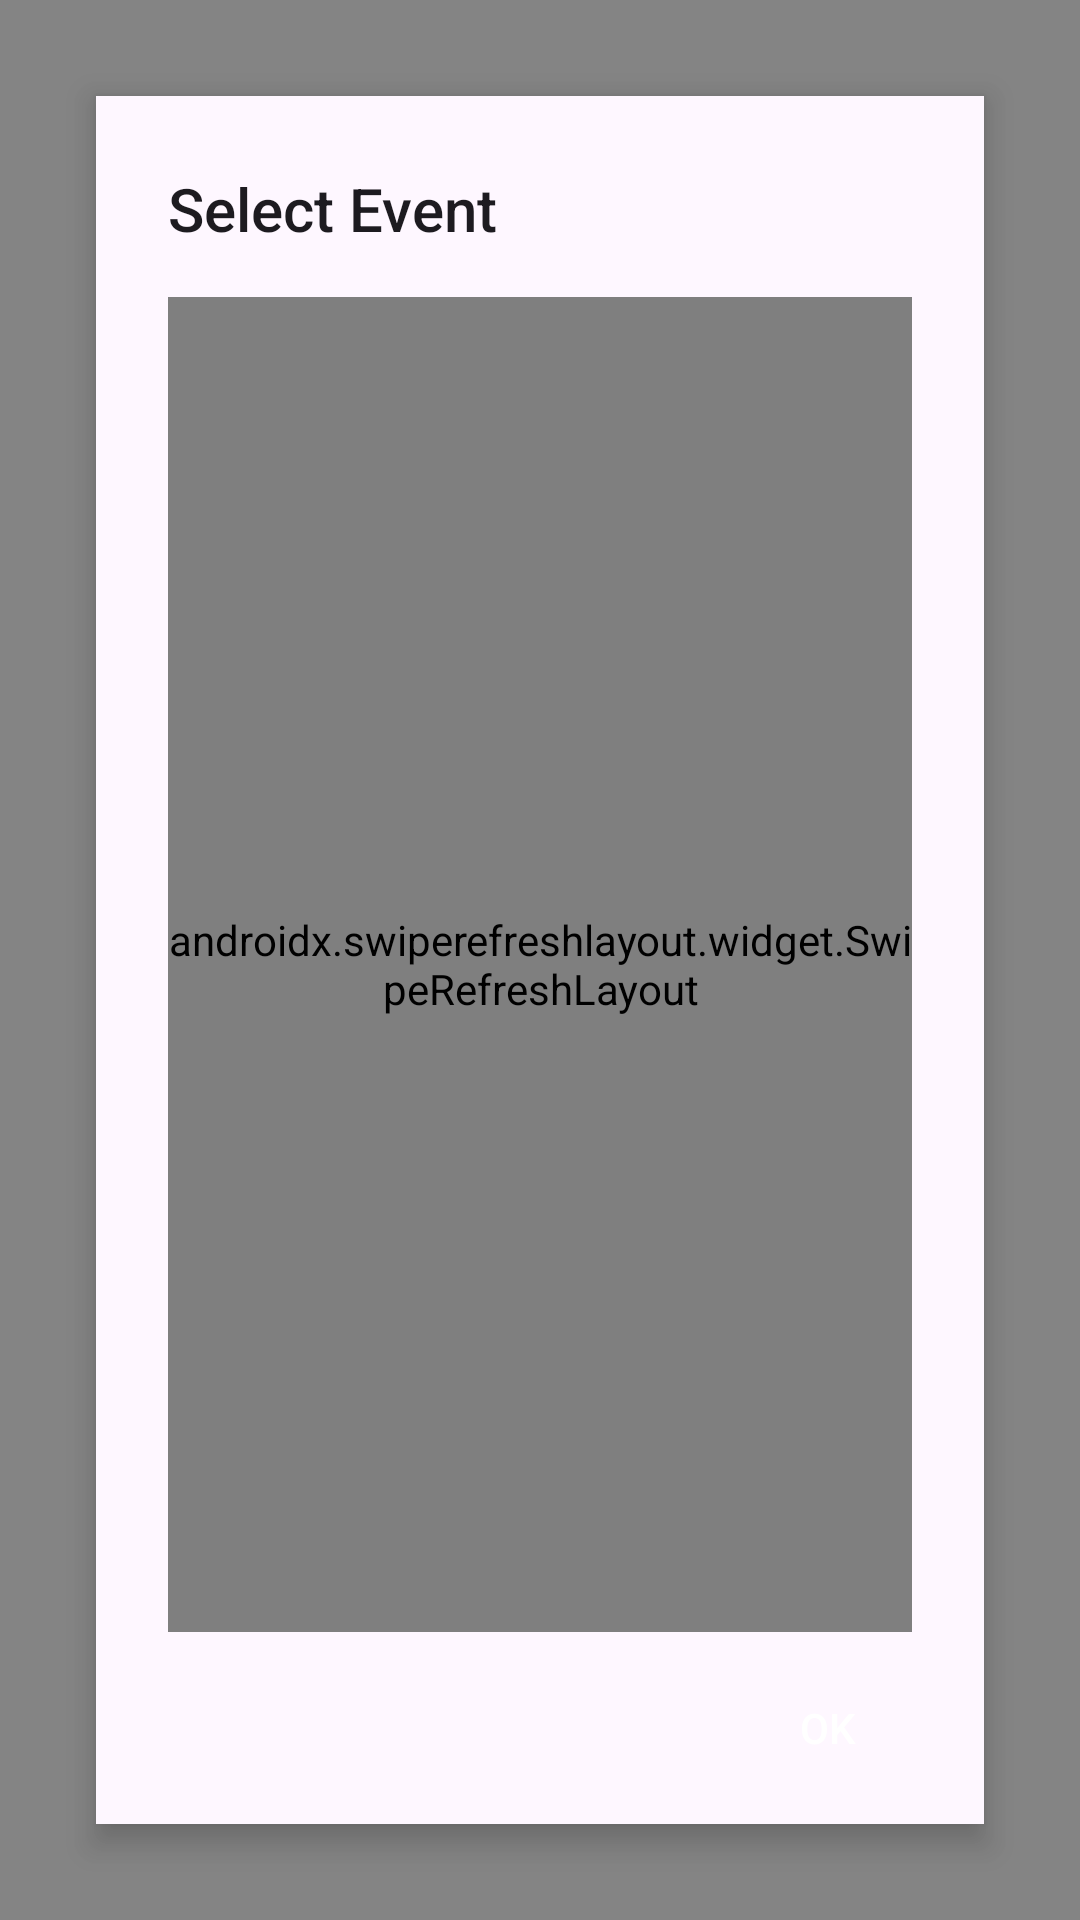

Android layout source for this screen:
<!-- AndroidManifest.xml: activity theme AppTheme.Dialog.Animated -->
<!-- res/layout/activity_event_select.xml -->
<?xml version="1.0" encoding="utf-8"?>
<layout xmlns:android="http://schemas.android.com/apk/res/android"
    xmlns:app="http://schemas.android.com/apk/res-auto"
    xmlns:tools="http://schemas.android.com/tools">

    <LinearLayout
        android:id="@+id/root"
        android:layout_width="match_parent"
        android:layout_height="match_parent"
        android:background="@color/dialog_background_scrim"
        android:gravity="center_horizontal">

        <androidx.constraintlayout.widget.ConstraintLayout
            android:id="@+id/container"
            android:layout_width="match_parent"
            android:layout_height="match_parent"
            android:layout_gravity="center"
            android:layout_marginStart="32dp"
            android:layout_marginLeft="32dp"
            android:layout_marginTop="32dp"
            android:layout_marginEnd="32dp"
            android:layout_marginRight="32dp"
            android:layout_marginBottom="32dp"
            android:background="?android:colorBackground"
            android:elevation="6dp"
            android:maxWidth="@dimen/dialog_minwidth"
            android:transitionName="morph_transition"
            tools:targetApi="lollipop">


            <TextView
                android:id="@+id/title"
                android:layout_width="wrap_content"
                android:layout_height="wrap_content"
                android:layout_marginStart="24dp"
                android:layout_marginTop="24dp"
                android:layout_marginEnd="24dp"
                android:text="@string/operation_select_event"
                android:textAppearance="@style/TextAppearance.AppCompat.Title"
                app:layout_constraintEnd_toEndOf="parent"
                app:layout_constraintHorizontal_bias="0.0"
                app:layout_constraintStart_toStartOf="parent"
                app:layout_constraintTop_toTopOf="parent" />

            <androidx.swiperefreshlayout.widget.SwipeRefreshLayout
                android:id="@+id/swipe_container"
                android:layout_width="0dp"
                android:layout_height="0dp"
                android:layout_marginStart="24dp"
                android:layout_marginTop="16dp"
                android:layout_marginEnd="24dp"
                android:layout_marginBottom="8dp"
                app:layout_constraintBottom_toTopOf="@+id/btnOk"
                app:layout_constraintEnd_toEndOf="parent"
                app:layout_constraintStart_toStartOf="parent"
                app:layout_constraintTop_toBottomOf="@+id/title">

                <androidx.recyclerview.widget.RecyclerView
                    android:id="@+id/events_list"
                    android:layout_width="match_parent"
                    android:layout_height="match_parent" />
            </androidx.swiperefreshlayout.widget.SwipeRefreshLayout>

            <Button
                android:id="@+id/btnOk"
                style="@style/Widget.AppCompat.Button.Borderless.Colored"
                android:layout_width="wrap_content"
                android:layout_height="wrap_content"
                android:layout_marginEnd="8dp"
                android:layout_marginBottom="8dp"
                android:text="@string/ok"
                app:layout_constraintBottom_toBottomOf="parent"
                app:layout_constraintEnd_toEndOf="parent" />

            <TextView
                android:id="@+id/tvError"
                android:layout_width="wrap_content"
                android:layout_height="wrap_content"
                android:layout_marginStart="8dp"
                android:layout_marginTop="16dp"
                android:layout_marginEnd="8dp"
                android:text="TextView"
                android:visibility="gone"
                app:layout_constraintEnd_toEndOf="parent"
                app:layout_constraintStart_toStartOf="parent"
                app:layout_constraintTop_toTopOf="@+id/swipe_container" />

            <ProgressBar
                android:id="@+id/progressBar"
                style="?android:attr/progressBarStyle"
                android:layout_width="wrap_content"
                android:layout_height="wrap_content"
                app:layout_constraintBottom_toBottomOf="parent"
                app:layout_constraintEnd_toEndOf="parent"
                app:layout_constraintStart_toStartOf="parent"
                app:layout_constraintTop_toTopOf="parent" />

        </androidx.constraintlayout.widget.ConstraintLayout>

    </LinearLayout>
</layout>
<!-- resources referenced by this layout -->
<resources>
  <color name="dialog_background_scrim">#99323232</color>
  <dimen name="dialog_minwidth" />
  <string name="ok">OK</string>
  <string name="operation_select_event">Select Event</string>
  <style name="AppTheme.Dialog.Animated" parent="Theme.Material3.Light.NoActionBar">
          <item name="colorPrimary">@color/pretix_brand_light</item>
          <item name="colorPrimaryDark">@color/pretix_brand_dark</item>
          <item name="colorAccent">@color/pretix_brand_green</item>
          <item name="android:windowIsTranslucent">true</item>
          <item name="android:windowBackground">@color/transparent</item>
          <item name="android:backgroundDimEnabled">false</item>
          <item name="android:fitsSystemWindows">true</item>
      </style>
  <color name="pretix_brand_light">#3B1C4A</color>
  <color name="pretix_brand_dark">#281333</color>
  <color name="pretix_brand_green">#5CB85C</color>
  <color name="transparent">#00000000</color>
</resources>
